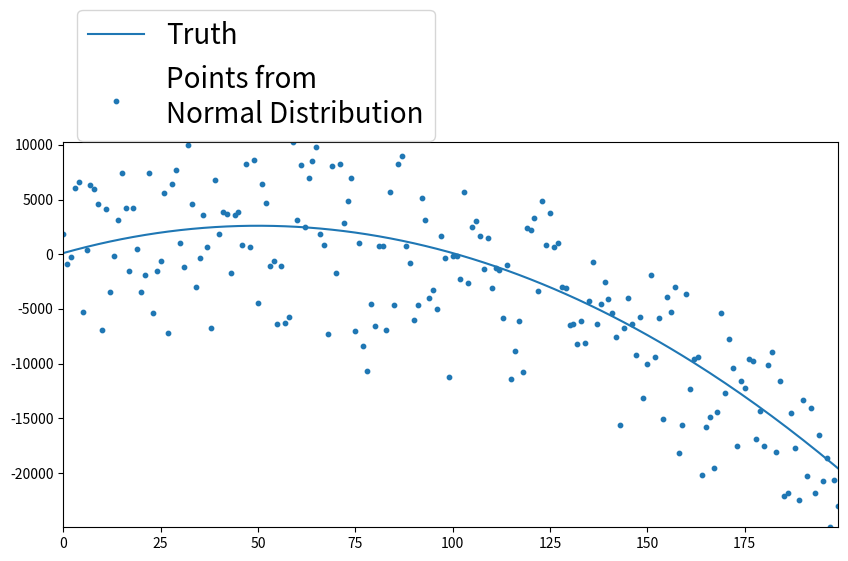
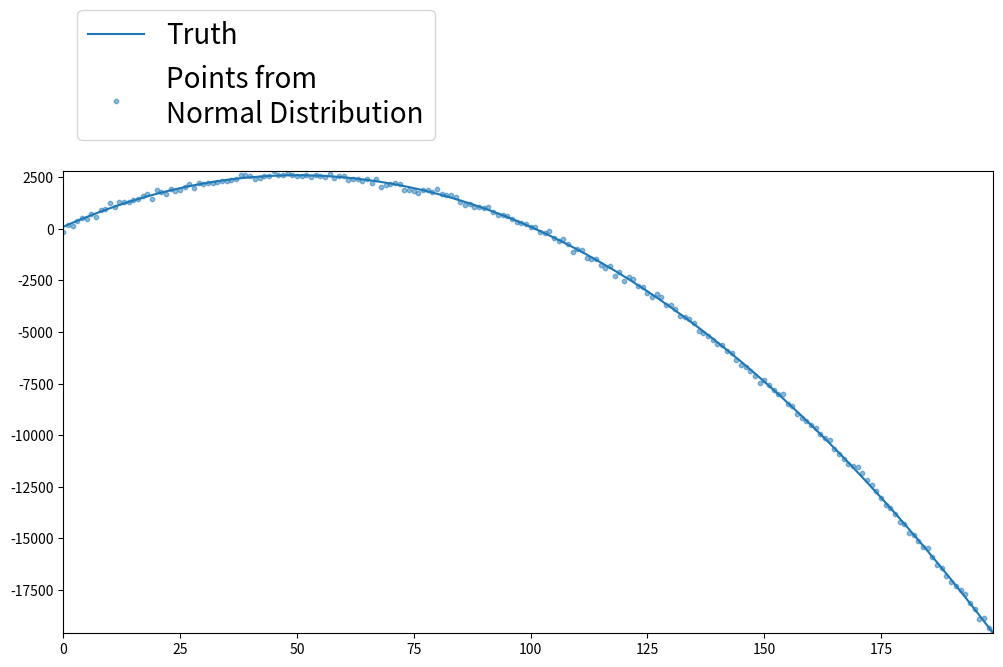

Write the Python code that produced these figures, in order.
#lineAndRandomPoints.py
import numpy as np
import matplotlib.pyplot as plt
import random

# create a function that plots a line with random points around it
# include options in the function that if not included use a default
#      funct(keyword = default)
def plot_line_with_random_points(line = None, sigma = 100, figsize = (12,6),
                                 s = 10, legend = True, legend_loc= "upper left",
                                 alpha = .5, legend_fontsize = 20, 
                                 bbox_to_anchor=(0, 1.38)):
    # if no line passed, then create a line
    if line is None:
        line = np.array([i + 3 for i in range(100)])
    # make figsize the value passed as figsize
    figure = plt.figure(figsize = figsize)
    # reduce excess margins
    plt.rcParams['axes.ymargin'] = 0
    plt.rcParams['axes.xmargin'] = 0
    # plot line, include label for line if legend is called
    plt.plot(line, label = "Truth")  
    # create one random point for every point in line
    points = []
    for point in line:
        # appends random points generate using line as mean
        points.append(random.normalvariate(point, sigma = sigma))
    # plot the random points generated
    plt.scatter(np.arange(len(points)), points, s = s, alpha = alpha,
                label = "Points from\nNormal Distribution" )
    # if legend option is True, create legend
    if legend == True:
        # at function level, you may choose legend_loc
        plt.legend(loc = legend_loc, fontsize = legend_fontsize, 
                   bbox_to_anchor = bbox_to_anchor)
    plt.show()

quadratic = np.array([-i**2 +  100 * i + 100 for i in range(200)])
plot_line_with_random_points(quadratic, 5000, s = 10, legend = True, 
                             figsize = (10,5), alpha = 1)
plot_line_with_random_points(quadratic)